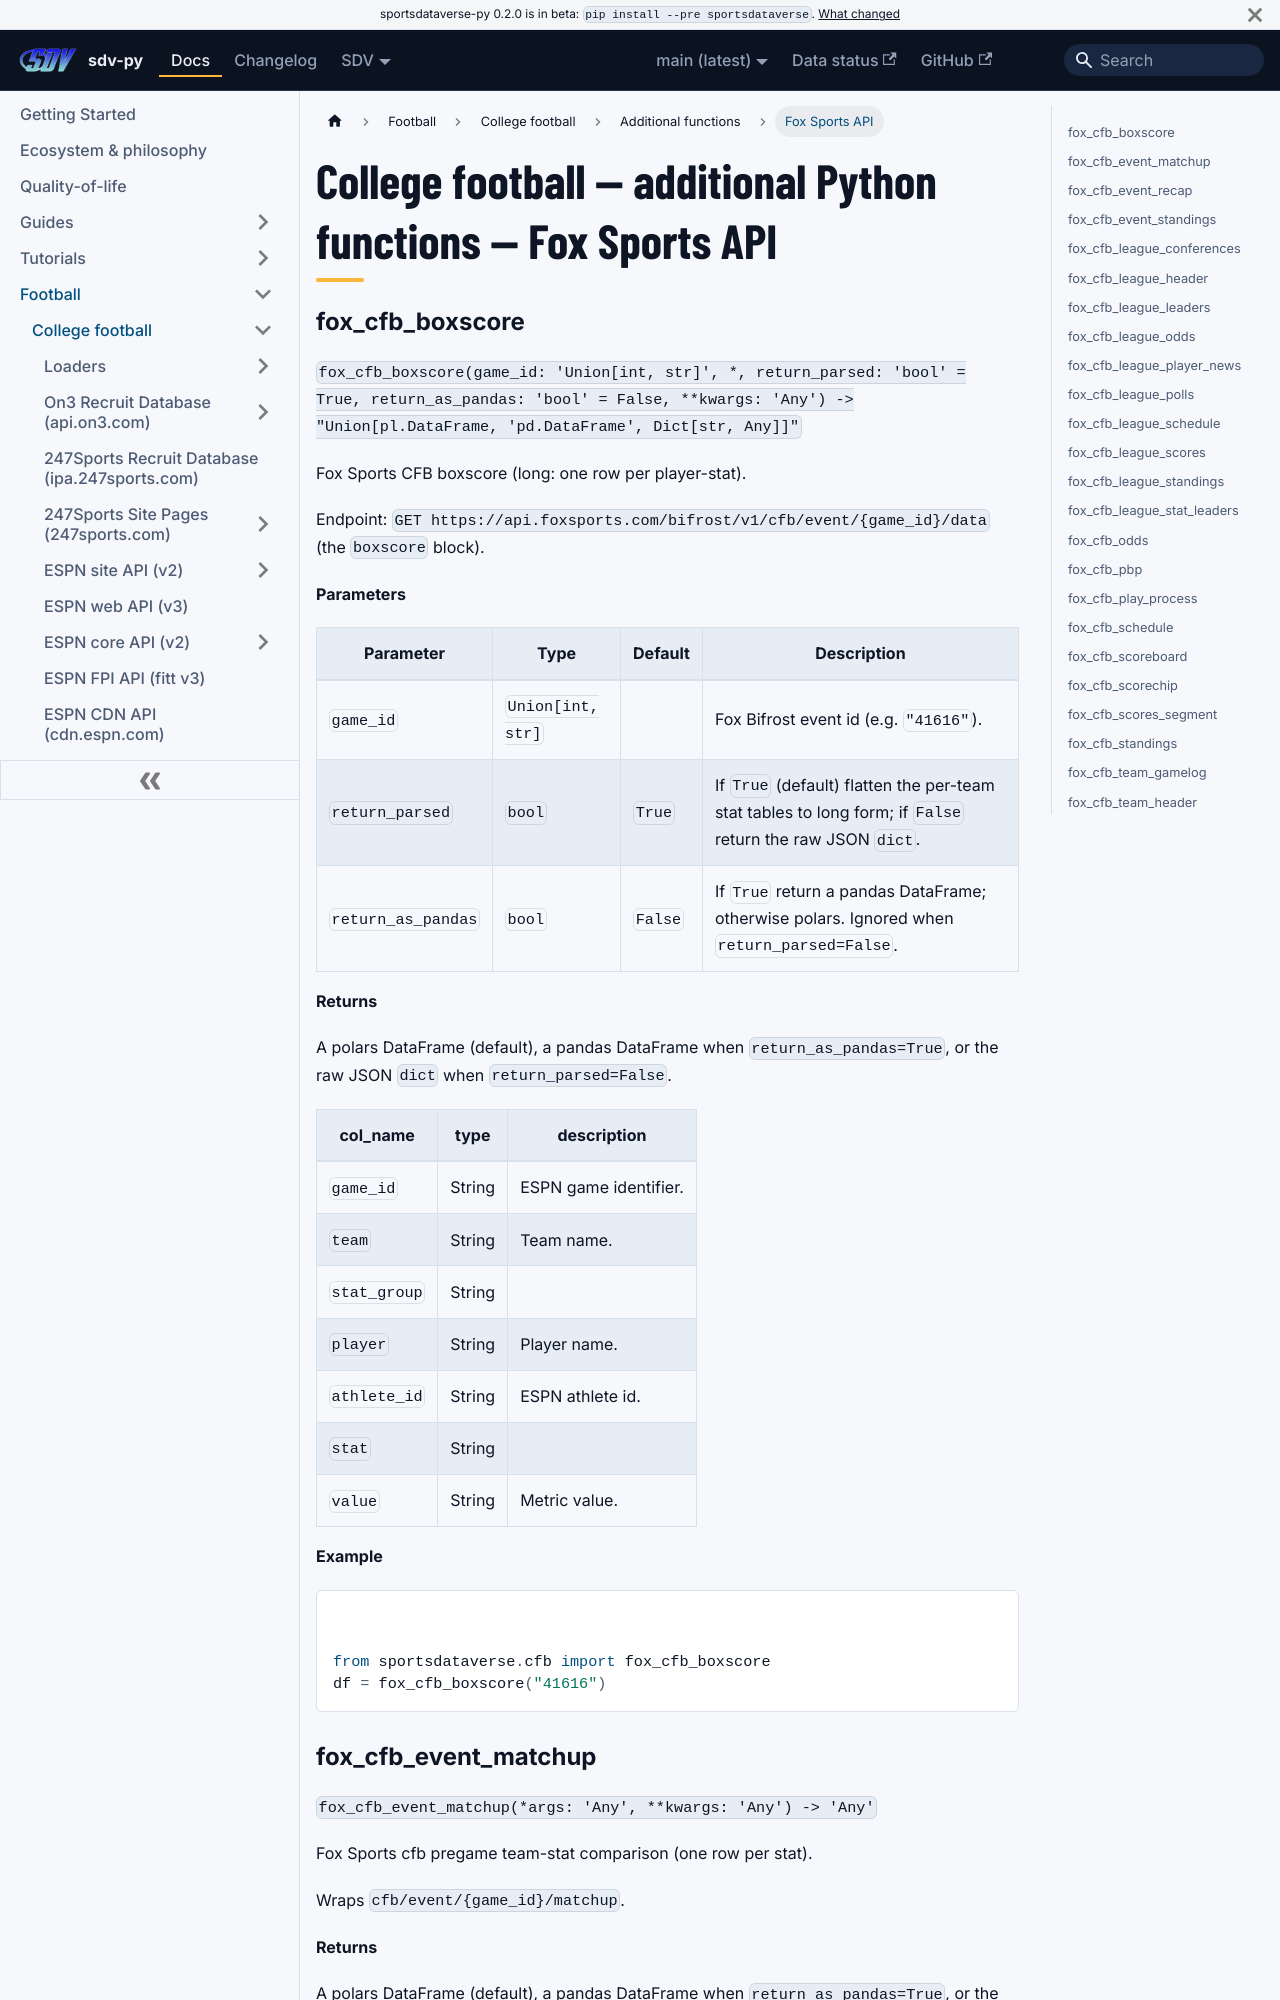

repository: sportsdataverse/sportsdataverse-py · page: docs/cfb/reference/additional/fox-sports-api/index.html · generator: docusaurus

---
title: "College football — additional Python functions — Fox Sports API"
sidebar_label: "Fox Sports API"
sidebar_position: 6
description: "College football — additional Python functions — Fox Sports API — function reference in sdv-py, the SportsDataverse Python package."
---
# College football — additional Python functions — Fox Sports API

### fox_cfb_boxscore {#fox_cfb_boxscore}

`fox_cfb_boxscore(game_id: 'Union[int, str]', *, return_parsed: 'bool' = True, return_as_pandas: 'bool' = False, **kwargs: 'Any') -> "Union[pl.DataFrame, 'pd.DataFrame', Dict[str, Any]]"`

Fox Sports CFB boxscore (long: one row per player-stat).

Endpoint: `GET https://api.foxsports.com/bifrost/v1/cfb/event/{game_id}/data`
(the `boxscore` block).

**Parameters**

| Parameter | Type | Default | Description |
|---|---|---|---|
| `game_id` | `Union[int, str]` |  | Fox Bifrost event id (e.g. `"41616"`). |
| `return_parsed` | `bool` | `True` | If `True` (default) flatten the per-team stat tables to long form; if `False` return the raw JSON `dict`. |
| `return_as_pandas` | `bool` | `False` | If `True` return a pandas DataFrame; otherwise polars. Ignored when `return_parsed=False`. |

**Returns**

A polars DataFrame (default), a pandas DataFrame when `return_as_pandas=True`, or the raw JSON `dict` when `return_parsed=False`.

| col_name | type | description |
|---|---|---|
| `game_id` | String | ESPN game identifier. |
| `team` | String | Team name. |
| `stat_group` | String |  |
| `player` | String | Player name. |
| `athlete_id` | String | ESPN athlete id. |
| `stat` | String |  |
| `value` | String | Metric value. |

**Example**

```python
from sportsdataverse.cfb import fox_cfb_boxscore
df = fox_cfb_boxscore("41616")
```
